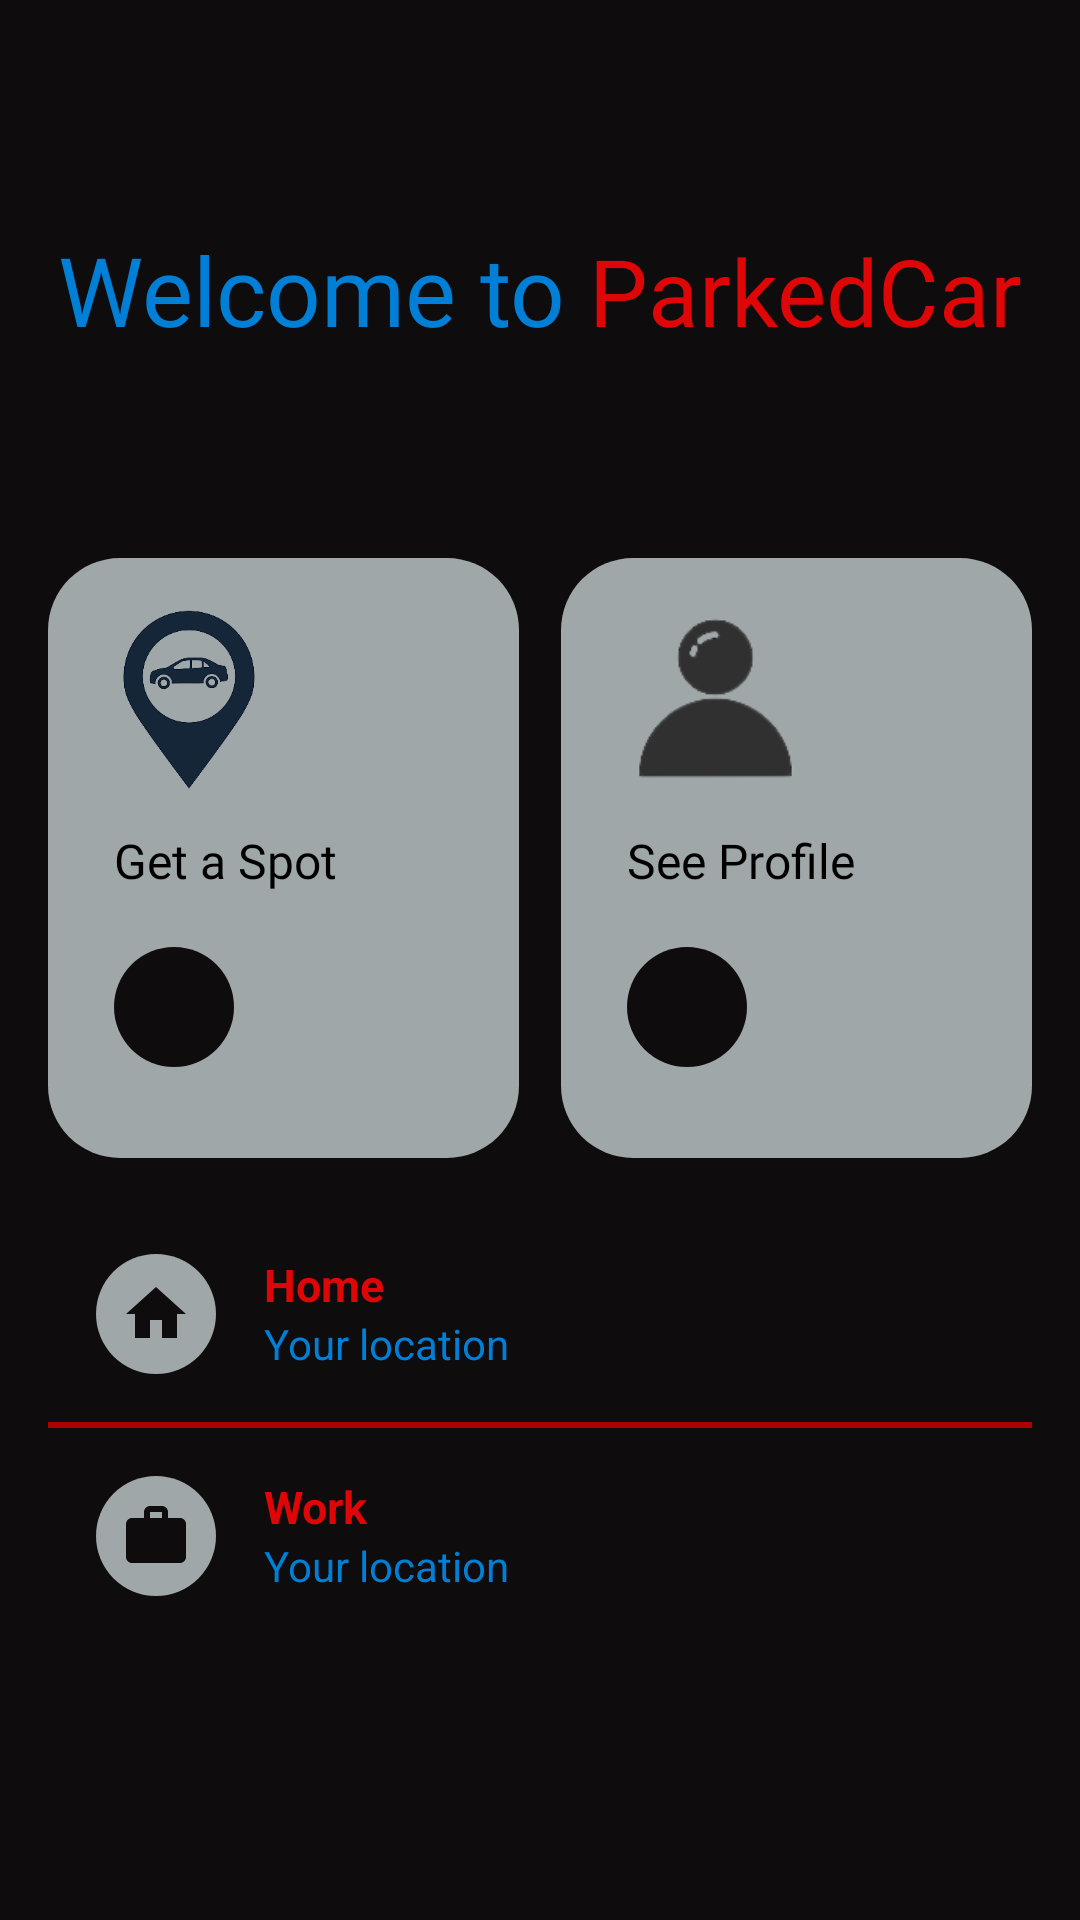

Android layout source for this screen:
<!-- AndroidManifest.xml: application theme Theme.SpiderMan -->
<!-- res/layout/fragment_home.xml -->
<?xml version="1.0" encoding="utf-8"?>
<androidx.constraintlayout.widget.ConstraintLayout xmlns:android="http://schemas.android.com/apk/res/android"
    xmlns:app="http://schemas.android.com/apk/res-auto"
    xmlns:tools="http://schemas.android.com/tools"
    android:layout_width="match_parent"
    android:layout_height="match_parent"
    tools:context=".view.home.HomeFragment"
    android:background="@color/cool_black">

    <LinearLayout
        android:layout_width="match_parent"
        android:layout_height="170dp"
        app:layout_constraintEnd_toEndOf="parent"
        app:layout_constraintStart_toStartOf="parent"
        app:layout_constraintTop_toTopOf="parent"
        android:id="@+id/dummyMargin"
        android:orientation="vertical">

        <LinearLayout
            android:layout_width="match_parent"
            android:layout_height="wrap_content"
            android:gravity="center_horizontal"
            android:layout_marginTop="75dp">
            <TextView
                android:layout_width="wrap_content"
                android:layout_height="wrap_content"
                android:text="Welcome to "
                android:fontFamily="@font/courgette"
                android:textSize="32sp"
                android:textColor="@color/blue"/>

            <TextView
                android:layout_width="wrap_content"
                android:layout_height="wrap_content"
                android:text="ParkedCar"
                android:fontFamily="@font/courgette"
                android:textSize="31sp"
                android:textColor="@color/colorPrimary"/>
        </LinearLayout>

    </LinearLayout>

    
    <LinearLayout
        android:id="@+id/SpotProfileContainer"
        android:layout_width="match_parent"
        android:layout_height="wrap_content"
        android:layout_margin="16dp"
        android:gravity="center_vertical"
        android:orientation="horizontal"
        app:layout_constraintEnd_toEndOf="parent"
        app:layout_constraintStart_toStartOf="parent"
        app:layout_constraintTop_toBottomOf="@id/dummyMargin"
        app:layout_constraintVertical_weight="0.5"
        app:layout_constraintVertical_chainStyle="packed">

        <LinearLayout
            android:id="@+id/parkingBox"
            android:layout_width="0dp"
            android:layout_height="200dp"
            android:layout_marginEnd="7dp"
            android:layout_weight="1"
            android:foreground="?android:attr/selectableItemBackground"
            android:clickable="true"
            android:focusable="true">

            
            <LinearLayout
                android:layout_width="match_parent"
                android:layout_height="match_parent"
                android:background="@drawable/rounded_button_clickable"
                android:orientation="vertical"
                android:padding="16dp">

                <ImageView
                    android:layout_width="62dp"
                    android:layout_height="62dp"
                    android:layout_gravity="start"
                    android:src="@drawable/getspot" />

                <TextView
                    android:layout_width="wrap_content"
                    android:layout_height="wrap_content"
                    android:layout_gravity="start"
                    android:layout_marginStart="6dp"
                    android:layout_marginTop="12dp"
                    android:fontFamily="@font/aclonica"
                    android:text="Get a Spot"
                    android:textColor="@android:color/black"
                    android:textSize="16dp" />

                <RelativeLayout
                    android:layout_width="wrap_content"
                    android:layout_height="wrap_content"
                    android:layout_gravity="start"
                    android:layout_marginStart="6dp"
                    android:layout_marginTop="18sp">

                    <ImageView
                        android:layout_width="40dp"
                        android:layout_height="40dp"
                        android:layout_alignParentStart="true"
                        android:src="@drawable/rounded_button_black" />

                    <ImageView
                        android:layout_width="24dp"
                        android:layout_height="24dp"
                        android:layout_centerInParent="true"
                        android:src="@drawable/ic_baseline_arrow_forward_24" />

                </RelativeLayout>

            </LinearLayout>

        </LinearLayout>

        <LinearLayout
            android:id="@+id/profileBox"
            android:layout_width="0dp"
            android:layout_height="200dp"
            android:layout_weight="1"
            android:layout_marginStart="7dp"
            android:foreground="?android:attr/selectableItemBackground"
            android:clickable="true"
            android:focusable="true">

            
            <LinearLayout
                android:layout_width="match_parent"
                android:layout_height="match_parent"
                android:background="@drawable/rounded_button_clickable"
                android:orientation="vertical"
                android:padding="16dp">

                <ImageView
                    android:layout_width="55dp"
                    android:layout_height="62dp"
                    android:layout_gravity="start"
                    android:layout_marginStart="8dp"
                    android:src="@drawable/profile" />

                <TextView
                    android:layout_width="wrap_content"
                    android:layout_height="wrap_content"
                    android:layout_gravity="start"
                    android:layout_marginStart="6dp"
                    android:layout_marginTop="12dp"
                    android:fontFamily="@font/aclonica"
                    android:text="See Profile"
                    android:textColor="@android:color/black"
                    android:textSize="16dp" />

                <RelativeLayout
                    android:layout_width="wrap_content"
                    android:layout_height="wrap_content"
                    android:layout_gravity="start"
                    android:layout_marginStart="6dp"
                    android:layout_marginTop="18dp">

                    <ImageView
                        android:layout_width="40dp"
                        android:layout_height="40dp"
                        android:layout_alignParentStart="true"
                        android:src="@drawable/rounded_button_black" />

                    <ImageView
                        android:layout_width="24dp"
                        android:layout_height="24dp"
                        android:layout_centerInParent="true"
                        android:src="@drawable/ic_baseline_arrow_forward_24" />

                </RelativeLayout>

            </LinearLayout>

        </LinearLayout>


    </LinearLayout>

    
    <LinearLayout
        android:layout_width="match_parent"
        android:layout_height="wrap_content"
        android:layout_margin="16dp"
        android:orientation="vertical"
        app:layout_constraintEnd_toEndOf="parent"
        app:layout_constraintStart_toStartOf="parent"
        app:layout_constraintTop_toBottomOf="@id/SpotProfileContainer">

        
        <LinearLayout
            android:layout_width="match_parent"
            android:layout_height="wrap_content"
            android:orientation="horizontal"
            android:padding="16dp">

            <RelativeLayout
                android:layout_width="wrap_content"
                android:layout_height="wrap_content"
                android:layout_gravity="start">

                <ImageView
                    android:layout_width="40sp"
                    android:layout_height="40sp"
                    android:layout_gravity="center_vertical"
                    android:src="@drawable/rounded_button" />

                <ImageView
                    android:layout_width="wrap_content"
                    android:layout_height="wrap_content"
                    android:layout_centerVertical="true"
                    android:layout_centerHorizontal="true"
                    android:src="@drawable/ic_baseline_home_24" />

            </RelativeLayout>







            <LinearLayout
                android:layout_width="match_parent"
                android:layout_height="wrap_content"
                android:layout_marginStart="16dp"
                android:orientation="vertical">

                <TextView
                    android:layout_width="wrap_content"
                    android:layout_height="wrap_content"
                    android:text="Home"
                    android:textSize="15sp"
                    android:textStyle="bold"
                    android:textColor="@color/colorPrimary" />

                <TextView
                    android:layout_width="wrap_content"
                    android:layout_height="wrap_content"
                    android:text="Your location"
                    android:textColor="@color/blue" />

            </LinearLayout>
        </LinearLayout>

        <View
            android:layout_width="match_parent"
            android:layout_height="2dp"
            android:background="@color/cool_red"/>

        
        <LinearLayout
            android:layout_width="match_parent"
            android:layout_height="wrap_content"
            android:orientation="horizontal"
            android:padding="16dp">

            <RelativeLayout
                android:layout_width="wrap_content"
                android:layout_height="wrap_content"
                android:layout_gravity="start">

                <ImageView
                    android:layout_width="40sp"
                    android:layout_height="40sp"
                    android:layout_gravity="center_vertical"
                    android:src="@drawable/rounded_button" />

                <ImageView
                    android:layout_width="wrap_content"
                    android:layout_height="wrap_content"
                    android:layout_centerVertical="true"
                    android:layout_centerHorizontal="true"
                    android:src="@drawable/ic_baseline_work_24" />

            </RelativeLayout>

            <LinearLayout
                android:layout_width="match_parent"
                android:layout_height="wrap_content"
                android:layout_marginStart="16dp"
                android:orientation="vertical">

                <TextView
                    android:layout_width="wrap_content"
                    android:layout_height="wrap_content"
                    android:text="Work"
                    android:textSize="15sp"
                    android:textStyle="bold"
                    android:textColor="@color/colorPrimary" />

                <TextView
                    android:layout_width="wrap_content"
                    android:layout_height="wrap_content"
                    android:text="Your location"
                    android:textColor="@color/blue" />

            </LinearLayout>
        </LinearLayout>

    </LinearLayout>
</androidx.constraintlayout.widget.ConstraintLayout>
<!-- resources referenced by this layout -->
<resources>
  <color name="blue">#007fd7</color>
  <color name="colorPrimary">#de0606</color>
  <color name="cool_black">#0F0C0E</color>
  <color name="cool_red">#ac0202</color>
  <!-- drawable getspot: png bitmap (drawable, 31463 bytes) -->
  <!-- drawable ic_baseline_home_24 (drawable) -->
  <vector xmlns:android="http://schemas.android.com/apk/res/android"
      android:width="24dp"
      android:height="24dp"
      android:viewportWidth="24"
      android:viewportHeight="24"
      android:tint="@color/cool_black">
    <path
        android:fillColor="@android:color/white"
        android:pathData="M10,20v-6h4v6h5v-8h3L12,3 2,12h3v8z"/>
  </vector>
  <!-- drawable ic_baseline_work_24 (drawable) -->
  <vector xmlns:android="http://schemas.android.com/apk/res/android"
      android:width="24dp"
      android:height="24dp"
      android:viewportWidth="24"
      android:viewportHeight="24"
      android:tint="@color/cool_black">
    <path
        android:fillColor="@android:color/white"
        android:pathData="M20,6h-4L16,4c0,-1.11 -0.89,-2 -2,-2h-4c-1.11,0 -2,0.89 -2,2v2L4,6c-1.11,0 -1.99,0.89 -1.99,2L2,19c0,1.11 0.89,2 2,2h16c1.11,0 2,-0.89 2,-2L22,8c0,-1.11 -0.89,-2 -2,-2zM14,6h-4L10,4h4v2z"/>
  </vector>
  <!-- drawable profile: png bitmap (drawable, 4720 bytes) -->
  <!-- drawable rounded_button (drawable) -->
  <?xml version="1.0" encoding="utf-8"?>
  <shape xmlns:android="http://schemas.android.com/apk/res/android">
      <corners android:radius="24dp" />
      <solid android:color="@color/cool_grey" />
  </shape>
  <!-- drawable rounded_button_black (drawable) -->
  <?xml version="1.0" encoding="utf-8"?>
  <shape xmlns:android="http://schemas.android.com/apk/res/android">
      <corners android:radius="24dp" />
  
      <solid android:color="@color/cool_black" />
  </shape>
  <!-- drawable rounded_button_clickable (drawable) -->
  <?xml version="1.0" encoding="utf-8"?>
  <selector xmlns:android="http://schemas.android.com/apk/res/android" >
  <item android:state_pressed="true" >
      <shape>
          <corners android:radius="24dp" />
          <gradient
              android:type="linear"
              android:startColor="@color/quantum_grey300"
              android:endColor="#A0A7A8"
          />
      </shape>
  
  </item>
  <item>
      <shape>
          <corners android:radius="24dp" />
          <solid android:color="@color/cool_grey" />
      </shape>
  </item>
  </selector>
  <style name="Theme.SpiderMan" parent="Theme.MaterialComponents.DayNight.NoActionBar">
          <item name="colorPrimary">@color/colorPrimary</item>
          <item name="colorPrimaryVariant">@color/blue</item>
          <item name="colorOnPrimary">@color/black</item>
          <item name="colorSecondary">@color/cool_red</item>
          <item name="colorSecondaryVariant">@color/cool_blue</item>
          <item name="colorOnSecondary">@color/grey_200</item>
          <item name="android:statusBarColor" tools:targetApi="l">?attr/colorPrimaryVariant</item>
      </style>
  <color name="cool_grey">#A0A7A8</color>
  <color name="black">#FF000000</color>
  <color name="cool_blue">#251473</color>
  <color name="grey_200">#FFa9a9a9</color>
</resources>
